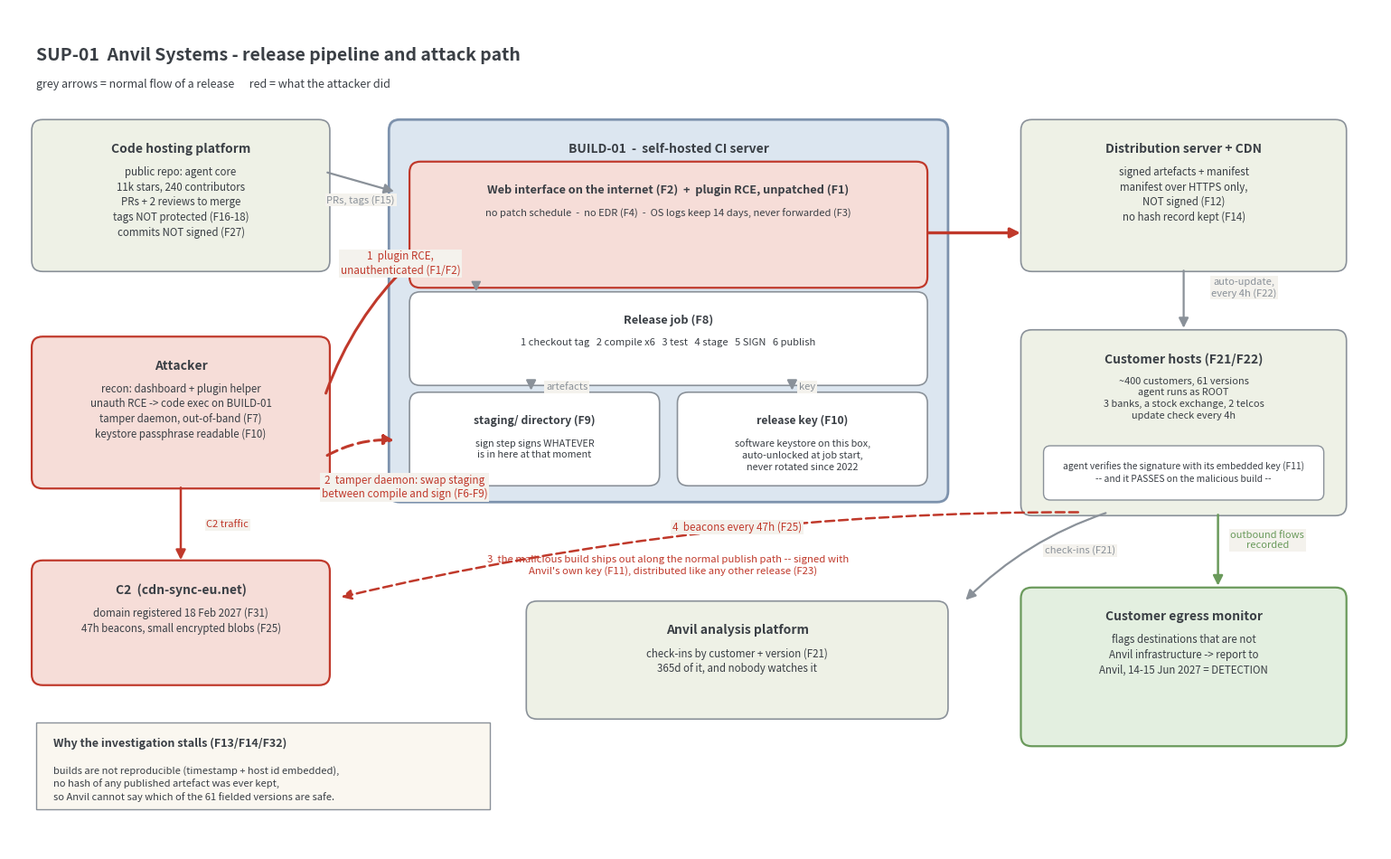

The matplotlib source for this figure: (Note: this script raises an exception after producing the figure.)
"""Draws the SUP-01 architecture: normal flow (grey) and attack path (red).
Outputs architecture.png (for the report) and architecture.svg (vector)."""

import matplotlib
matplotlib.use("Agg")
import matplotlib.pyplot as plt
from matplotlib.patches import FancyBboxPatch, FancyArrowPatch, Rectangle

FIG_W, FIG_H = 15.5, 9.6
fig, ax = plt.subplots(figsize=(FIG_W, FIG_H))
ax.set_xlim(0, 100)
ax.set_ylim(0, 62)
ax.axis("off")

GREY = "#3a3f45"
LINE = "#8a9199"
RED = "#c0392b"
BG = "#f4f2ed"
BOX = "#e8e5de"
TRUST = "#dce6f0"
ATT = "#f6ddd8"

def box(x, y, w, h, title, body="", fc=BOX, ec=LINE, lw=1.2, title_size=10, body_size=8.3):
    ax.add_patch(FancyBboxPatch((x, y), w, h, boxstyle="round,pad=0.35,rounding_size=0.8",
                                fc=fc, ec=ec, lw=lw))
    ax.text(x + w / 2, y + h - 1.35, title, ha="center", va="top",
            fontsize=title_size, fontweight="bold", color=GREY, wrap=True)
    if body:
        ax.text(x + w / 2, y + h - 3.1, body, ha="center", va="top",
                fontsize=body_size, color=GREY, linespacing=1.35)

def arrow(x1, y1, x2, y2, color=LINE, style="-|>", ls="-", lw=1.6, rad=0.0, label=None,
          label_dx=0, label_dy=0.9, fs=8):
    ax.add_patch(FancyArrowPatch((x1, y1), (x2, y2), arrowstyle=style, mutation_scale=16,
                                 color=color, lw=lw, linestyle=ls,
                                 connectionstyle=f"arc3,rad={rad}"))
    if label:
        ax.text((x1 + x2) / 2 + label_dx, (y1 + y2) / 2 + label_dy, label,
                ha="center", va="bottom", fontsize=fs, color=color,
                bbox=dict(fc=BG, ec="none", pad=1.2))

# ---------------------------------------------------------------- title
ax.text(2, 59.2, "SUP-01  Anvil Systems - release pipeline and attack path",
        fontsize=14, fontweight="bold", color=GREY, ha="left", va="top")
ax.text(2, 56.9, "grey arrows = normal flow of a release      red = what the attacker did",
        fontsize=9, color=GREY, ha="left", va="top")

# ---------------------------------------------------------------- code host
box(2, 43, 21, 10.5, "Code hosting platform",
    "public repo: agent core\n11k stars, 240 contributors\nPRs + 2 reviews to merge\ntags NOT protected (F16-18)\ncommits NOT signed (F27)",
    fc="#eef1e6")

# ---------------------------------------------------------------- BUILD-01
box(28, 26, 40, 27.5, "BUILD-01  -  self-hosted CI server", fc=TRUST, ec="#7d92ad", lw=2)
box(29.5, 41.8, 37, 8.6, "Web interface on the internet (F2)  +  plugin RCE, unpatched (F1)",
    "no patch schedule  -  no EDR (F4)  -  OS logs keep 14 days, never forwarded (F3)",
    fc=ATT, ec=RED, lw=1.6, title_size=9.2, body_size=8)
box(29.5, 34.6, 37, 6.2, "Release job (F8)",
    "1 checkout tag   2 compile x6   3 test   4 stage   5 SIGN   6 publish",
    fc="white", title_size=9.2, body_size=8)
box(29.5, 27.2, 17.5, 6.2, "staging/ directory (F9)",
    "sign step signs WHATEVER\nis in here at that moment", fc="white", title_size=8.8, body_size=7.8)
box(49, 27.2, 17.5, 6.2, "release key (F10)",
    "software keystore on this box,\nauto-unlocked at job start,\nnever rotated since 2022",
    fc="white", title_size=8.8, body_size=7.8)

# ---------------------------------------------------------------- dist + CDN
box(74, 43, 23, 10.5, "Distribution server + CDN",
    "signed artefacts + manifest\nmanifest over HTTPS only,\nNOT signed (F12)\nno hash record kept (F14)",
    fc="#eef1e6")

# ---------------------------------------------------------------- customers
box(74, 25, 23, 13, "Customer hosts (F21/F22)",
    "~400 customers, 61 versions\nagent runs as ROOT\n3 banks, a stock exchange, 2 telcos\nupdate check every 4h",
    fc="#eef1e6", body_size=7.9)
ax.add_patch(FancyBboxPatch((75.5, 26.0), 20, 3.6, boxstyle="round,pad=0.2,rounding_size=0.5",
                            fc="white", ec=LINE))
ax.text(85.5, 27.8, "agent verifies the signature with its embedded key (F11)\n-- and it PASSES on the malicious build --",
        ha="center", va="center", fontsize=7.4, color=GREY, linespacing=1.3)

# ---------------------------------------------------------------- attacker + c2
box(2, 27, 21, 10.5, "Attacker",
    "recon: dashboard + plugin helper\nunauth RCE -> code exec on BUILD-01\ntamper daemon, out-of-band (F7)\nkeystore passphrase readable (F10)",
    fc=ATT, ec=RED, lw=1.6)
box(2, 12.5, 21, 8.5, "C2  (cdn-sync-eu.net)",
    "domain registered 18 Feb 2027 (F31)\n47h beacons, small encrypted blobs (F25)",
    fc=ATT, ec=RED, lw=1.6)

# ---------------------------------------------------------------- analysis platform
box(38, 10, 30, 8, "Anvil analysis platform",
    "check-ins by customer + version (F21)\n365d of it, and nobody watches it",
    fc="#eef1e6")

# ---------------------------------------------------------------- egress monitor
box(74, 8, 23, 11, "Customer egress monitor",
    "flags destinations that are not\nAnvil infrastructure -> report to\nAnvil, 14-15 Jun 2027 = DETECTION",
    fc="#e3efe0", ec="#6a9a5b", lw=1.6)

# =================================================================== arrows
# normal flow
arrow(23, 50, 28.2, 48.5, label="PRs, tags (F15)", label_dy=-1.7)
arrow(34, 41.7, 34, 41.0, style="-|>", lw=1.2)          # web -> job
arrow(38, 34.5, 38, 33.7, label="artefacts", label_dx=2.6, label_dy=-0.3)  # job -> staging
arrow(57, 34.5, 57, 33.7, label="key", label_dx=1.1, label_dy=-0.3)        # job -> key
arrow(85.5, 42.9, 85.5, 38.3, label="auto-update,\nevery 4h (F22)", label_dx=4.4, label_dy=0.1)
arrow(80, 24.9, 69.5, 18.3, rad=0.12, label="check-ins (F21)", label_dx=3.2, label_dy=0.1)
arrow(88, 24.9, 88, 19.3, color="#6a9a5b", lw=1.8,
      label="outbound flows\nrecorded", label_dx=3.6, label_dy=0)

# publish -- the trusted channel the malware rides (step 3)
arrow(66.7, 45.5, 73.8, 45.5, color=RED, lw=2.4)
ax.text(48, 20.2, "3  the malicious build ships out along the normal publish path -- signed with\n    Anvil's own key (F11), distributed like any other release (F23)",
        ha="center", va="bottom", fontsize=8.2, color=RED)

# attack path
arrow(23, 33.5, 29.4, 43.5, color=RED, lw=2.2, rad=-0.12,
      label="1  plugin RCE,\nunauthenticated (F1/F2)", label_dx=2.3, label_dy=3.8, fs=8.4)
arrow(23, 29, 28.2, 30.2, color=RED, lw=2.2, ls=(0, (4, 2)), rad=-0.15,
      label="2  tamper daemon: swap staging\nbetween compile and sign (F6-F9)",
      label_dx=3.2, label_dy=-3.8, fs=8.4)
arrow(12.5, 26.9, 12.5, 21.2, color=RED, lw=1.8, label="C2 traffic", label_dx=3.4, label_dy=-0.4)
arrow(78, 24.9, 24, 18.6, color=RED, lw=1.8, ls=(0, (4, 2)), rad=0.06,
      label="4  beacons every 47h (F25)", label_dx=2, label_dy=1.6, fs=8.4)

# annotations
ax.add_patch(Rectangle((2, 3), 33, 6.4, fc="#faf7f0", ec=LINE, lw=1))
ax.text(3.2, 8.3, "Why the investigation stalls (F13/F14/F32)", fontsize=9,
        fontweight="bold", color=GREY, va="top")
ax.text(3.2, 6.2, "builds are not reproducible (timestamp + host id embedded),\n"
                  "no hash of any published artefact was ever kept,\n"
                  "so Anvil cannot say which of the 61 fielded versions are safe.",
        fontsize=8, color=GREY, va="top", linespacing=1.4)

plt.tight_layout()
out = "/home/user/SUP-01-Anvil-Systems/architecture/architecture"
plt.savefig(out + ".png", dpi=200, facecolor=BG, bbox_inches="tight")
plt.savefig(out + ".svg", facecolor=BG, bbox_inches="tight")
print("saved", out + ".png / .svg")
